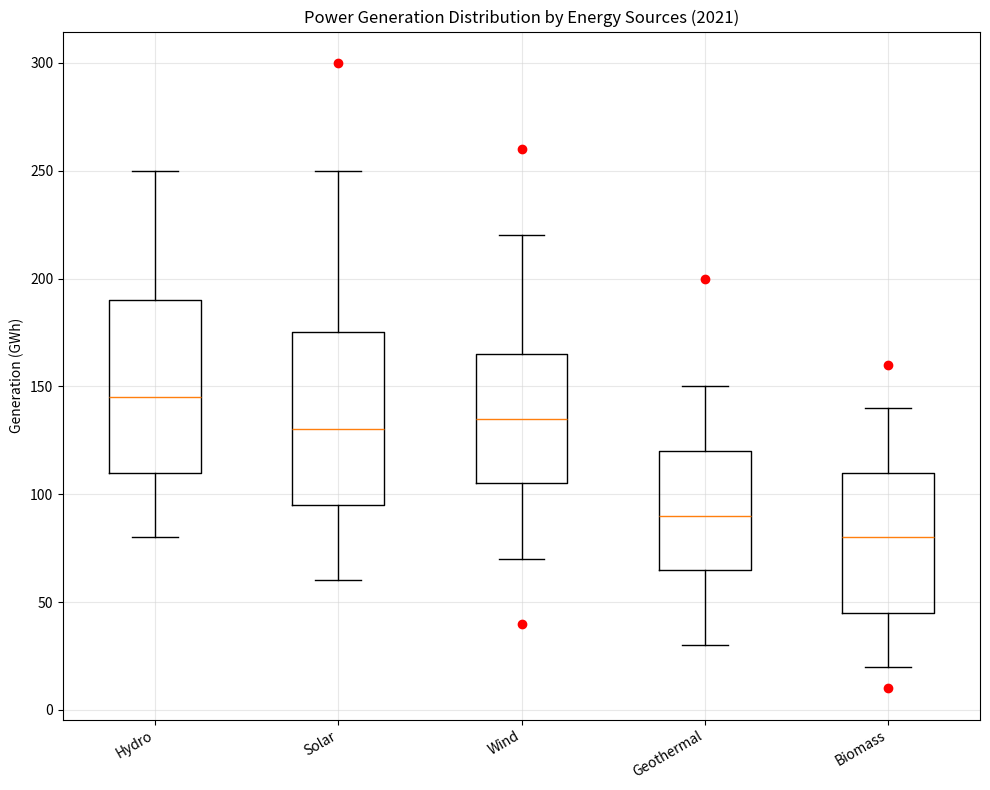

Write Python code to recreate this figure. (Note: this script raises an exception after producing the figure.)
import matplotlib.pyplot as plt

# Restructure data
categories = ['Hydro', 'Solar', 'Wind', 'Geothermal', 'Biomass']
data = [[80,110,145,190,250], [60,95,130,175,250], [70,105,135,165,220], [30,65,90,120,150], [20,45,80,110,140]]
outliers = [[], [300], [40,260], [200], [10,160]]

# Create figure
fig = plt.figure(figsize=(10,8))
ax = fig.add_subplot(111)

# Boxplot
bp = ax.boxplot(data, whis=1.5)

# Iterate through outliers
for i, outlier in enumerate(outliers):
    if outlier:
        ax.plot([i + 1] * len(outlier), outlier, "ro")

# Customize axes
ax.set_xticklabels(categories, rotation=45, ha='right')
ax.set_ylabel('Generation (GWh)')
ax.set_title('Power Generation Distribution by Energy Sources (2021)')
ax.yaxis.grid(True, linestyle='-', which='major', color='lightgrey', alpha=0.5)
ax.xaxis.grid(True, linestyle='-', which='major', color='lightgrey', alpha=0.5)

fig.autofmt_xdate()
fig.tight_layout()

# Save fig and clear 
plt.savefig('/cpfs01/user/yehancheng/workspace/datasets/SimChartV2/demo/box/png/213_202312310058.png')
plt.clf()
